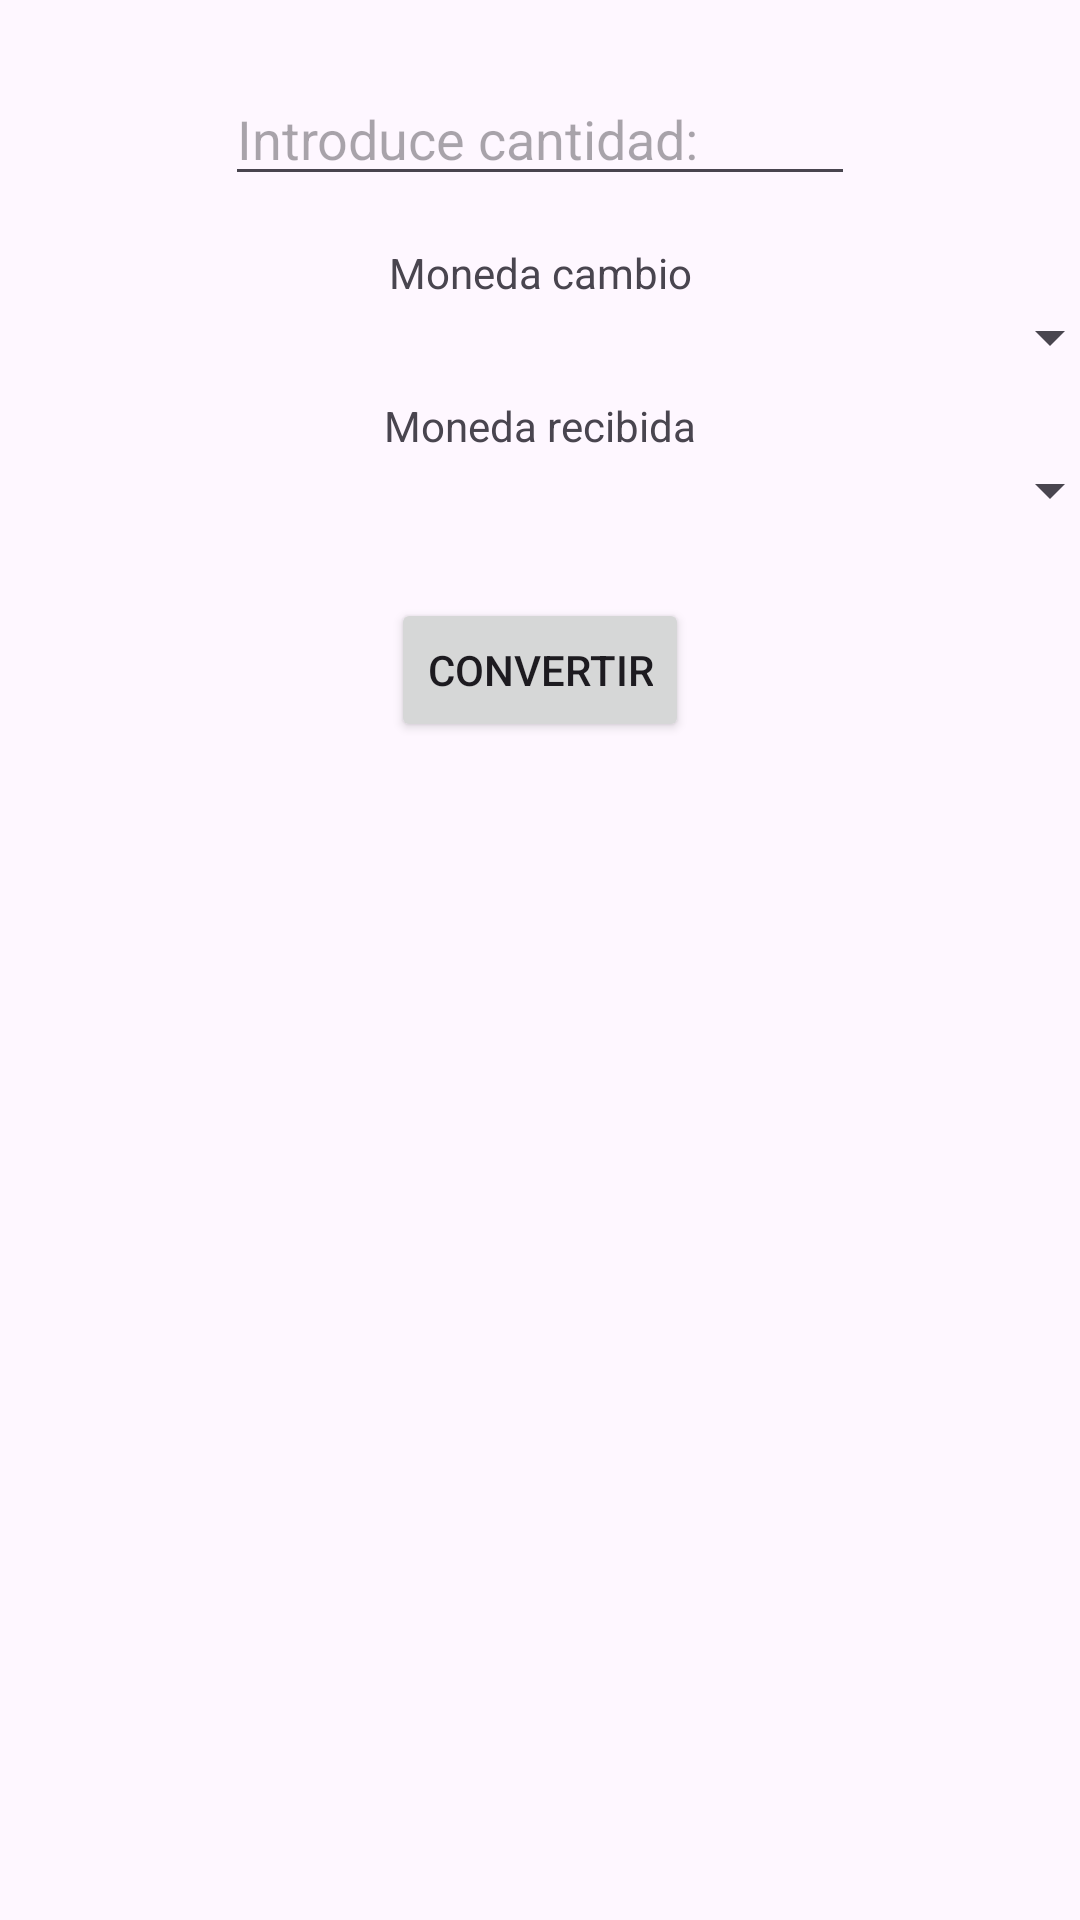

This screen was rendered from an Android layout file. Write that file and the resources it references.
<!-- AndroidManifest.xml: application theme Theme.Proyecto4_ejer4 -->
<!-- res/layout/fragment_ejercicio4.xml -->
<?xml version="1.0" encoding="utf-8"?>
<FrameLayout xmlns:android="http://schemas.android.com/apk/res/android"
    xmlns:app="http://schemas.android.com/apk/res-auto"
    xmlns:tools="http://schemas.android.com/tools"
    android:layout_width="match_parent"
    android:layout_height="match_parent"
    tools:context=".Ejercicio4Fragment">

    <androidx.constraintlayout.widget.ConstraintLayout
        android:layout_width="match_parent"
        android:layout_height="match_parent">

        <ImageView
            android:id="@+id/imageViewSpnRecibir"
            android:layout_width="50dp"
            android:layout_height="40dp"
            android:layout_marginStart="24dp"
            android:src="@drawable/estadosunidos"
            app:layout_constraintStart_toStartOf="parent"
            app:layout_constraintTop_toBottomOf="@+id/textView4" />

        <Spinner
            android:id="@+id/spnCambio"
            android:layout_width="300dp"
            android:layout_height="wrap_content"
            app:layout_constraintEnd_toEndOf="parent"
            app:layout_constraintHorizontal_bias="0.0"
            app:layout_constraintStart_toEndOf="@+id/imageViewSpnCambio"
            app:layout_constraintTop_toBottomOf="@+id/textView3" />

        <Spinner
            android:id="@+id/spnRecibir"
            android:layout_width="300dp"
            android:layout_height="wrap_content"
            app:layout_constraintStart_toEndOf="@+id/imageViewSpnRecibir"
            app:layout_constraintTop_toBottomOf="@+id/textView4" />

        <TextView
            android:id="@+id/textView3"
            android:layout_width="wrap_content"
            android:layout_height="wrap_content"
            android:layout_marginTop="16dp"
            android:text="Moneda cambio"
            app:layout_constraintEnd_toEndOf="parent"
            app:layout_constraintStart_toStartOf="parent"
            app:layout_constraintTop_toBottomOf="@+id/edtDinero" />

        <TextView
            android:id="@+id/textView4"
            android:layout_width="wrap_content"
            android:layout_height="wrap_content"
            android:layout_marginTop="8dp"
            android:text="Moneda recibida"
            app:layout_constraintEnd_toEndOf="parent"
            app:layout_constraintStart_toStartOf="parent"
            app:layout_constraintTop_toBottomOf="@+id/spnCambio" />

        <EditText
            android:id="@+id/edtDinero"
            android:layout_width="wrap_content"
            android:layout_height="wrap_content"
            android:layout_marginTop="24dp"
            android:ems="10"
            android:hint="Introduce cantidad:"
            android:inputType="numberDecimal"
            app:layout_constraintEnd_toEndOf="parent"
            app:layout_constraintStart_toStartOf="parent"
            app:layout_constraintTop_toTopOf="parent" />

        <Button
            android:id="@+id/btnConvertir"
            android:layout_width="wrap_content"
            android:layout_height="wrap_content"
            android:layout_marginTop="24dp"
            android:text="Convertir"
            app:layout_constraintEnd_toEndOf="parent"
            app:layout_constraintStart_toStartOf="parent"
            app:layout_constraintTop_toBottomOf="@+id/spnRecibir" />

        <ImageView
            android:id="@+id/imageViewSpnCambio"
            android:layout_width="50dp"
            android:layout_height="40dp"
            android:layout_marginStart="24dp"
            android:src="@drawable/unioneuropea"
            app:layout_constraintStart_toStartOf="parent"
            app:layout_constraintTop_toTopOf="@+id/spnCambio" />
    </androidx.constraintlayout.widget.ConstraintLayout>
</FrameLayout>
<!-- resources referenced by this layout -->
<resources>
  <style name="Theme.Proyecto4_ejer4" parent="Base.Theme.Proyecto4_ejer4" />
  <style name="Base.Theme.Proyecto4_ejer4" parent="Theme.Material3.DayNight.NoActionBar">
          
          
      </style>
</resources>
